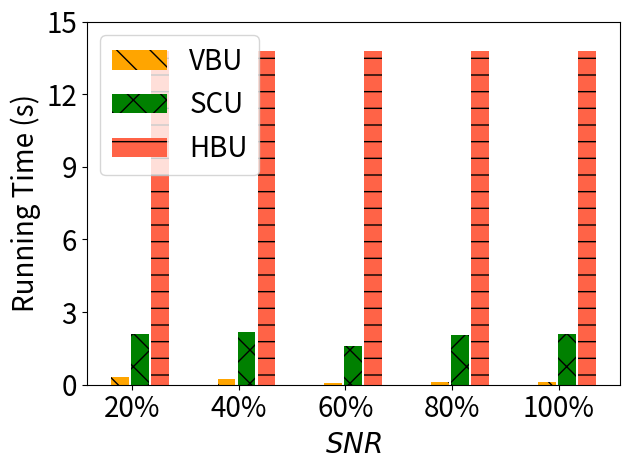

This figure's Python source:
import matplotlib.pyplot as plt
import numpy as np

# [redacted]
labels = ['20%', '40%', '60%', '80%', '100%']
unl_fr = [275, 275, 275, 275, 275]

# unl_hess_r = [13 +750 , 7 + 750 , 7 + 750, 6 +750, 7 +750 ]
# unl_vbr = [85   ,     70  , 20   , 33 ,       30]
#
#
# unl_vib = [233    ,    119 , 284  , 121,     125]
# unl_self_r = [287 *2  , 295  *2 , 217  *2 , 282*2,  285*2]

unl_hess_r = [1.375*10+13*1.375/6000*16, 1.375*10+7*1.375/6000*16 , 1.375*10+7*1.375/6000*16, 1.375*10+6*1.375/6000*16, 1.375*10+7*1.375/6000*16]
unl_vbr = [85*1.375/6000*16, 70*1.375/6000*16, 20*1.375/6000*16, 33*1.375/6000*16, 30*1.375/6000*16]


unl_vib = [233*1.375/6000*16, 119*1.375/6000*16, 284*1.375/6000*16, 121*1.375/6000*16, 125*1.375/6000*16]
unl_self_r = [287*2*1.375/6000*16, 295*2*1.375/6000*16, 217*2*1.375/6000*16, 282*2*1.375/6000*16, 285*2*1.375/6000*16]



x = np.arange(len(labels))  # the label locations
width = 0.6  # the width of the bars
# no_noise = np.around(no_noise,0)
# samping = np.around(samping,0)
# ldp = np.around(ldp,0)


plt.figure()
#plt.subplots(figsize=(8, 5.3))
#plt.bar(x - width / 2 - width / 8 + width / 8, unl_fr, width=0.168, label='Retrain', color='dodgerblue', hatch='/')
#plt.bar(x - width / 2 - width / 8 + width / 8, unl_vbr, width=0.168, label='VBU', color='orange', hatch='\\')
plt.bar(x - width / 8 - width / 16,   unl_vbr, width=0.168, label='VBU', color='orange', hatch='\\') #unl_vib, width=0.168, label='MCFU$_{w}$', color='palegreen', hatch='/')
plt.bar(x + width / 8, unl_self_r, width=0.168, label='SCU', color='g', hatch='x')
plt.bar(x + width / 2 - width / 8 + width / 16, unl_hess_r, width=0.168, label='HBU', color='tomato', hatch='-')


# plt.bar(x - width / 2.5 ,  unl_br, width=width/3, label='VBU', color='orange', hatch='\\')
# plt.bar(x,unl_self_r, width=width/3, label='RFU-SS', color='g', hatch='x')
# plt.bar(x + width / 2.5,  unl_hess_r, width=width/3, label='HBU', color='tomato', hatch='-')


# Add some text for labels, title and custom x-axis tick labels, etc.
plt.ylabel('Running Time (s)', fontsize=20)
# ax.set_title('Performance of Different Users n')
plt.xticks(x, labels, fontsize=20)
# ax.set_xticklabels(labels,fontsize=15)

# my_y_ticks = np.arange(0, 3.1, 0.5)
my_y_ticks = np.arange(0, 16.1, 3)
plt.yticks(my_y_ticks, fontsize=20)
# ax.set_yticklabels(my_y_ticks,fontsize=15)

plt.legend(loc='upper left', fontsize=20)
plt.xlabel('$\it{SNR}$', fontsize=20)
# ax.bar_label(rects1, padding=1)
# ax.bar_label(rects2, padding=3)
# ax.bar_label(rects3, padding=3)

plt.tight_layout()

plt.rcParams['figure.figsize'] = (2.0, 1)
plt.rcParams['image.interpolation'] = 'nearest'
plt.rcParams['figure.subplot.left'] = 0.11
plt.rcParams['figure.subplot.bottom'] = 0.08
plt.rcParams['figure.subplot.right'] = 0.977
plt.rcParams['figure.subplot.top'] = 0.969
plt.savefig('mnist_rt_snr_awgn_bar.png', dpi=200)
plt.show()
